Labelled photos from "public_dataset", an image-classification folder in Teaun9/Computer-Vision. The possible labels are: crazing, inclusion, pitted surface, rolled-in scale, scratches.

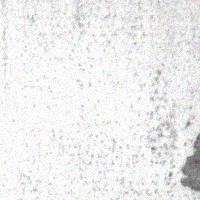
Label: pitted surface

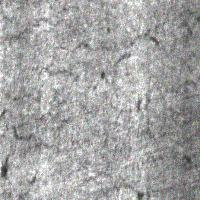
Label: crazing

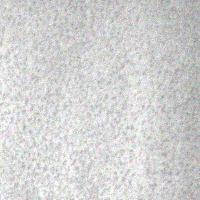
Label: pitted surface

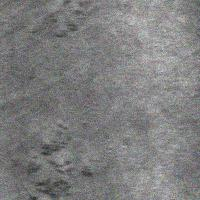
Label: rolled-in scale

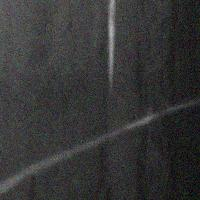
Label: scratches

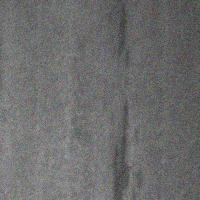
Label: inclusion
